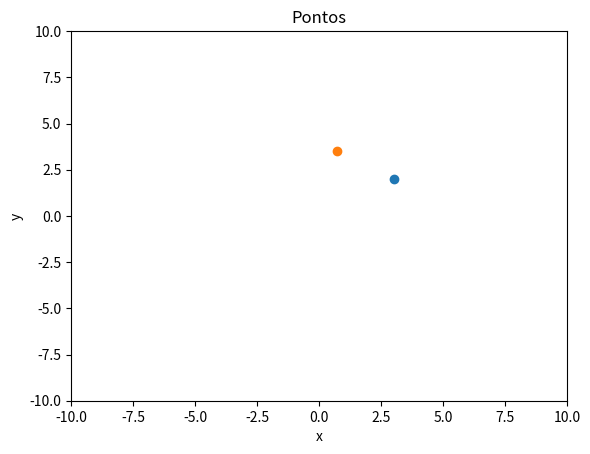

Recreate this plot in Python.
import numpy as np # para manipulação de matrizes
from matplotlib import pyplot as plt # para plotar dados

# criamos as matrizes de transformção
def translacao2D(dx, dy):
    return np.array([[1,0,dx],
                     [0,1,dy],
                     [0,0,1]])

def escala2D(sx, sy):
    return np.array([[sx,0,0],
                     [0,sy,0],
                     [0,0,1]])

def rotacao2D(tetha):
    tetha = tetha*np.pi/180
    return np.array([[np.cos(tetha),-np.sin(tetha),0],
                     [np.sin(tetha),np.cos(tetha),0],
                     [0,0,1]])

#criamos um ponto p1=(3,2) ....vetor coluna
p1 = np.array([[3],
               [2],
               [1]])

#translação de (dx,dy)=(4,3)
#tp1 = np.matmul(translacao2D(4,3),p1)
tp1 = translacao2D(4,3) @ p1

#escala de (sx,sy)=(2,3)
#sp1 = np.matmul(escala2D(2,3), p1)
sp1 = escala2D(2,3) @ p1

#rotação de tetha=45
#rp1 = np.matmul(rotacao2D(45),p1)
rp1 = rotacao2D(45) @ p1

#rotação no próprio eixo: transformação composta
#T=t(x,y)*R(tetha)*t(-x,-y)
#T = np.matmul(np.matmul(translacao2D(3,2),rotacao2D(45)), translacao2D(-3,-2)) são equivalentes
T = (translacao2D(3,2) @ rotacao2D(45)) @ translacao2D(-3,-2)

#rrp1 = np.matmul(T,p1)
rrp1 = T @ p1

#graficar
plt.figure()
plt.title("Pontos")
plt.xlabel("x")
plt.ylabel("y")
#plotamos os pontos
plt.scatter(p1[0],p1[1])
#plt.scatter(tp1[0],tp1[1])
#plt.scatter(sp1[0],sp1[1])
plt.scatter(rp1[0],rp1[1])

plt.xlim([-10,10])
plt.ylim([-10,10])
plt.show()
